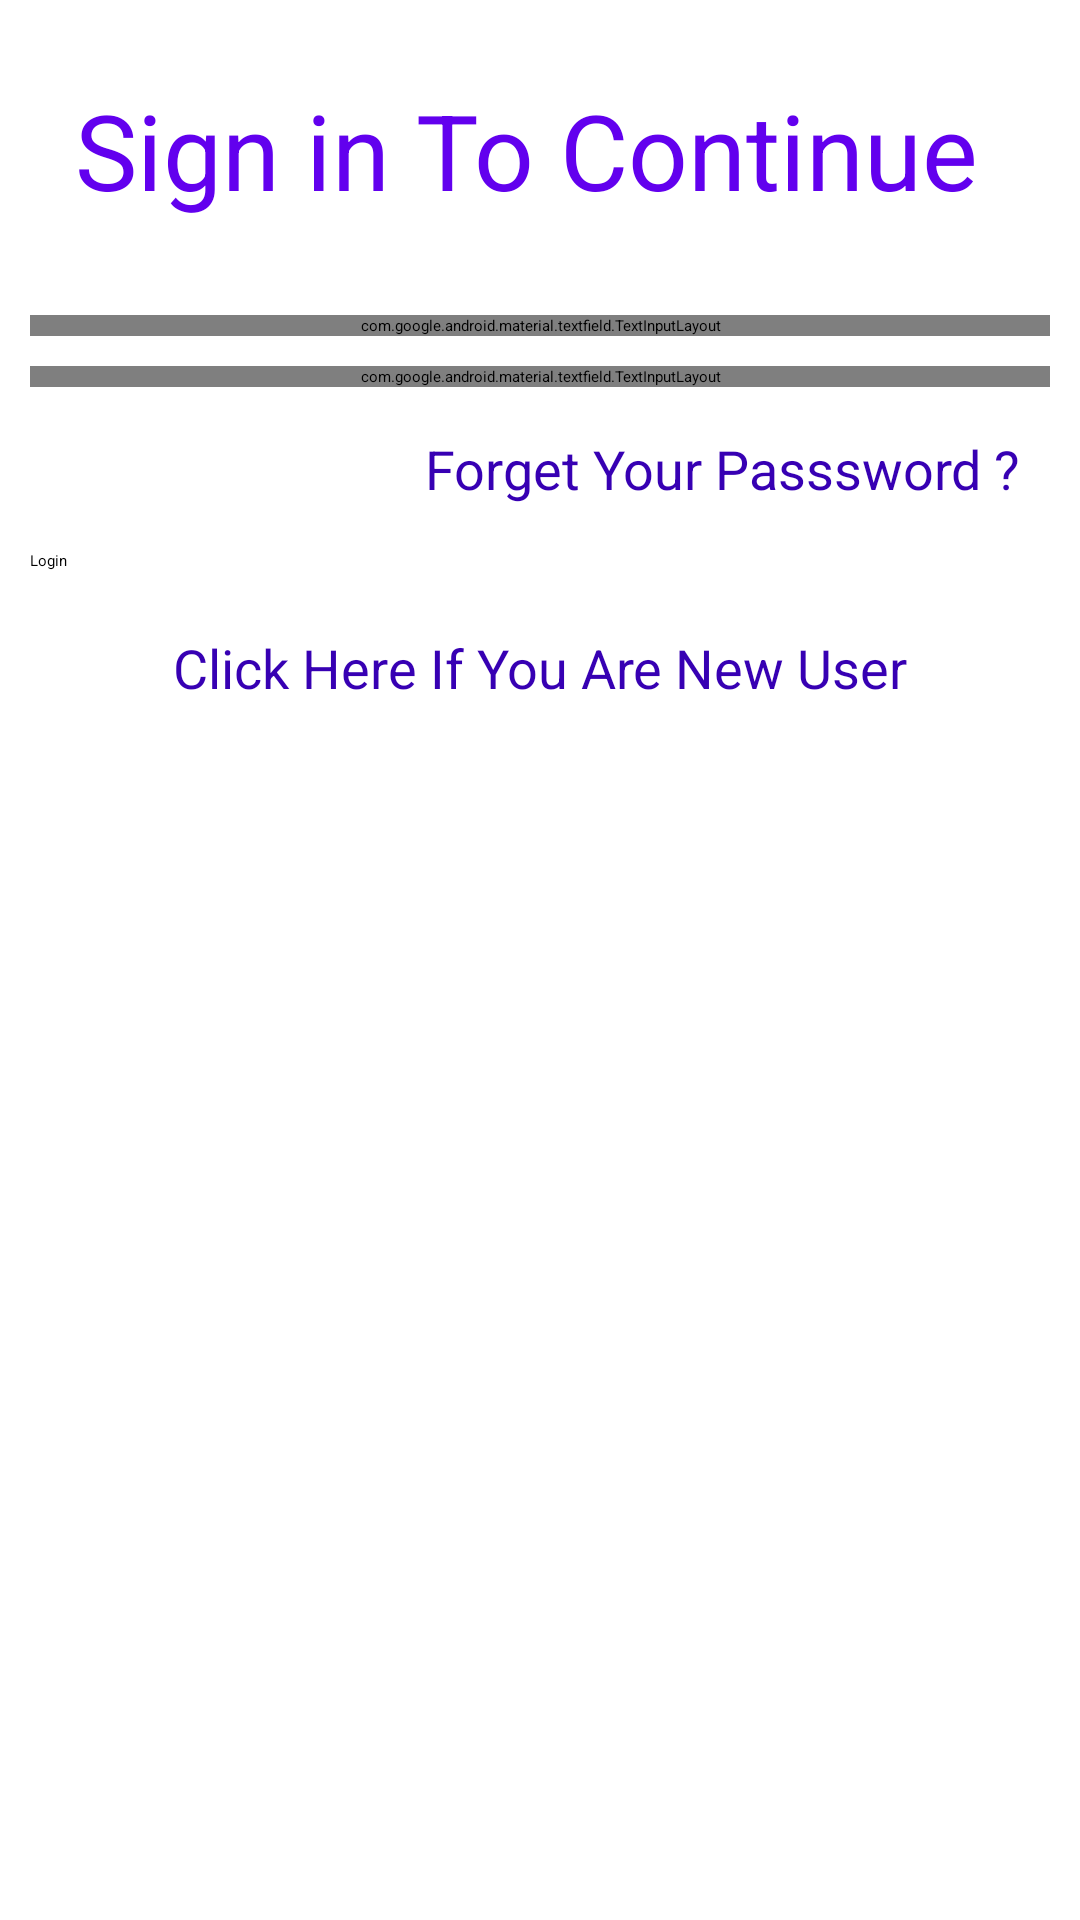

This screen was rendered from an Android layout file. Write that file and the resources it references.
<!-- AndroidManifest.xml: application theme Theme.StudentVerification -->
<!-- res/layout/activity_admin_signin.xml -->
<?xml version="1.0" encoding="utf-8"?>
<LinearLayout xmlns:android="http://schemas.android.com/apk/res/android"
    xmlns:app="http://schemas.android.com/apk/res-auto"
    xmlns:tools="http://schemas.android.com/tools"
    android:layout_width="match_parent"
    android:layout_height="match_parent"
    android:orientation="vertical"
    tools:context=".AdminSignin">

    <LinearLayout
        android:layout_width="match_parent"
        android:layout_height="100dp"
        android:gravity="center"
        android:orientation="horizontal">
        <TextView
            android:layout_width="wrap_content"
            android:layout_height="wrap_content"
            android:text="Sign in To Continue "
            android:textColor="@color/purple_500"
            android:textSize="35dp"/>
    </LinearLayout>
    <LinearLayout
        android:layout_width="match_parent"
        android:layout_height="match_parent"
        android:orientation="vertical">
        <com.google.android.material.textfield.TextInputLayout
            android:layout_width="match_parent"
            android:layout_height="wrap_content"
            android:layout_marginHorizontal="10dp"
            android:layout_marginVertical="5dp"
            app:startIconDrawable="@drawable/id"
            style="@style/Widget.MaterialComponents.TextInputLayout.OutlinedBox"
            app:shapeAppearance="@style/Rounded"
            android:hint="User Name ">
            <com.google.android.material.textfield.TextInputEditText
                android:layout_width="match_parent"
                android:layout_height="wrap_content"
                android:id="@+id/user_name"/>
        </com.google.android.material.textfield.TextInputLayout>

        <com.google.android.material.textfield.TextInputLayout
            android:layout_width="match_parent"
            android:layout_height="wrap_content"
            android:layout_marginHorizontal="10dp"
            android:layout_marginVertical="5dp"
            app:startIconDrawable="@drawable/password"
            style="@style/Widget.MaterialComponents.TextInputLayout.OutlinedBox"
            app:shapeAppearance="@style/Rounded"
            app:passwordToggleEnabled="true"
            android:hint="Password ">
            <com.google.android.material.textfield.TextInputEditText
                android:layout_width="match_parent"
                android:layout_height="wrap_content"
                android:inputType="textPassword"
                android:id="@+id/password"/>
        </com.google.android.material.textfield.TextInputLayout>

        <TextView
            android:layout_width="match_parent"
            android:layout_height="wrap_content"
            android:layout_marginHorizontal="10dp"
            android:layout_marginVertical="5dp"
            android:paddingHorizontal="10dp"
            android:paddingVertical="5dp"
            android:textColor="@color/purple_700"
            android:text="Forget Your Passsword ?"
            android:gravity="end"
            android:textSize="18dp"
            android:onClick="forget_password"
            />
        <Button
            android:layout_width="match_parent"
            android:layout_height="wrap_content"
            android:text="Login"
            android:layout_marginHorizontal="10dp"
            android:layout_marginVertical="5dp"
            android:background="@drawable/border"
            />

        <TextView
            android:layout_width="match_parent"
            android:layout_height="wrap_content"
            android:layout_marginHorizontal="10dp"
            android:layout_marginVertical="5dp"
            android:paddingVertical="10dp"
            android:textColor="@color/purple_700"
            android:text="Click Here If You Are New User"
            android:textSize="18dp"
            android:gravity="center"
            android:onClick="sign_up"
            />

    </LinearLayout>
</LinearLayout>
<!-- resources referenced by this layout -->
<resources>
  <!-- drawable id (drawable) -->
  <?xml version="1.0" encoding="utf-8"?>
  <vector xmlns:android="http://schemas.android.com/apk/res/android"
      android:width="24dp"
      android:height="24dp"
      android:tint="#000000"
      android:viewportWidth="24"
      android:viewportHeight="24">
      <path
          android:fillColor="@android:color/white"
          android:pathData="M12,5.9c1.16,0 2.1,0.94 2.1,2.1s-0.94,2.1 -2.1,2.1S9.9,9.16 9.9,8s0.94,-2.1 2.1,-2.1m0,9c2.97,0 6.1,1.46 6.1,2.1v1.1L5.9,18.1L5.9,17c0,-0.64 3.13,-2.1 6.1,-2.1M12,4C9.79,4 8,5.79 8,8s1.79,4 4,4 4,-1.79 4,-4 -1.79,-4 -4,-4zM12,13c-2.67,0 -8,1.34 -8,4v3h16v-3c0,-2.66 -5.33,-4 -8,-4z" />
  </vector>
  <style name="Rounded" parent="ShapeAppearance.MaterialComponents.SmallComponent">
          <item name="cornerFamily">rounded</item>
          <item name="cornerSize">16dp</item>
      </style>
  <!-- not gathered from this repository: default colours our renderer supplied (Android Studio template values) -->
  <color name="purple_500">#FF6200EE</color>
  <color name="purple_700">#FF3700B3</color>
</resources>
